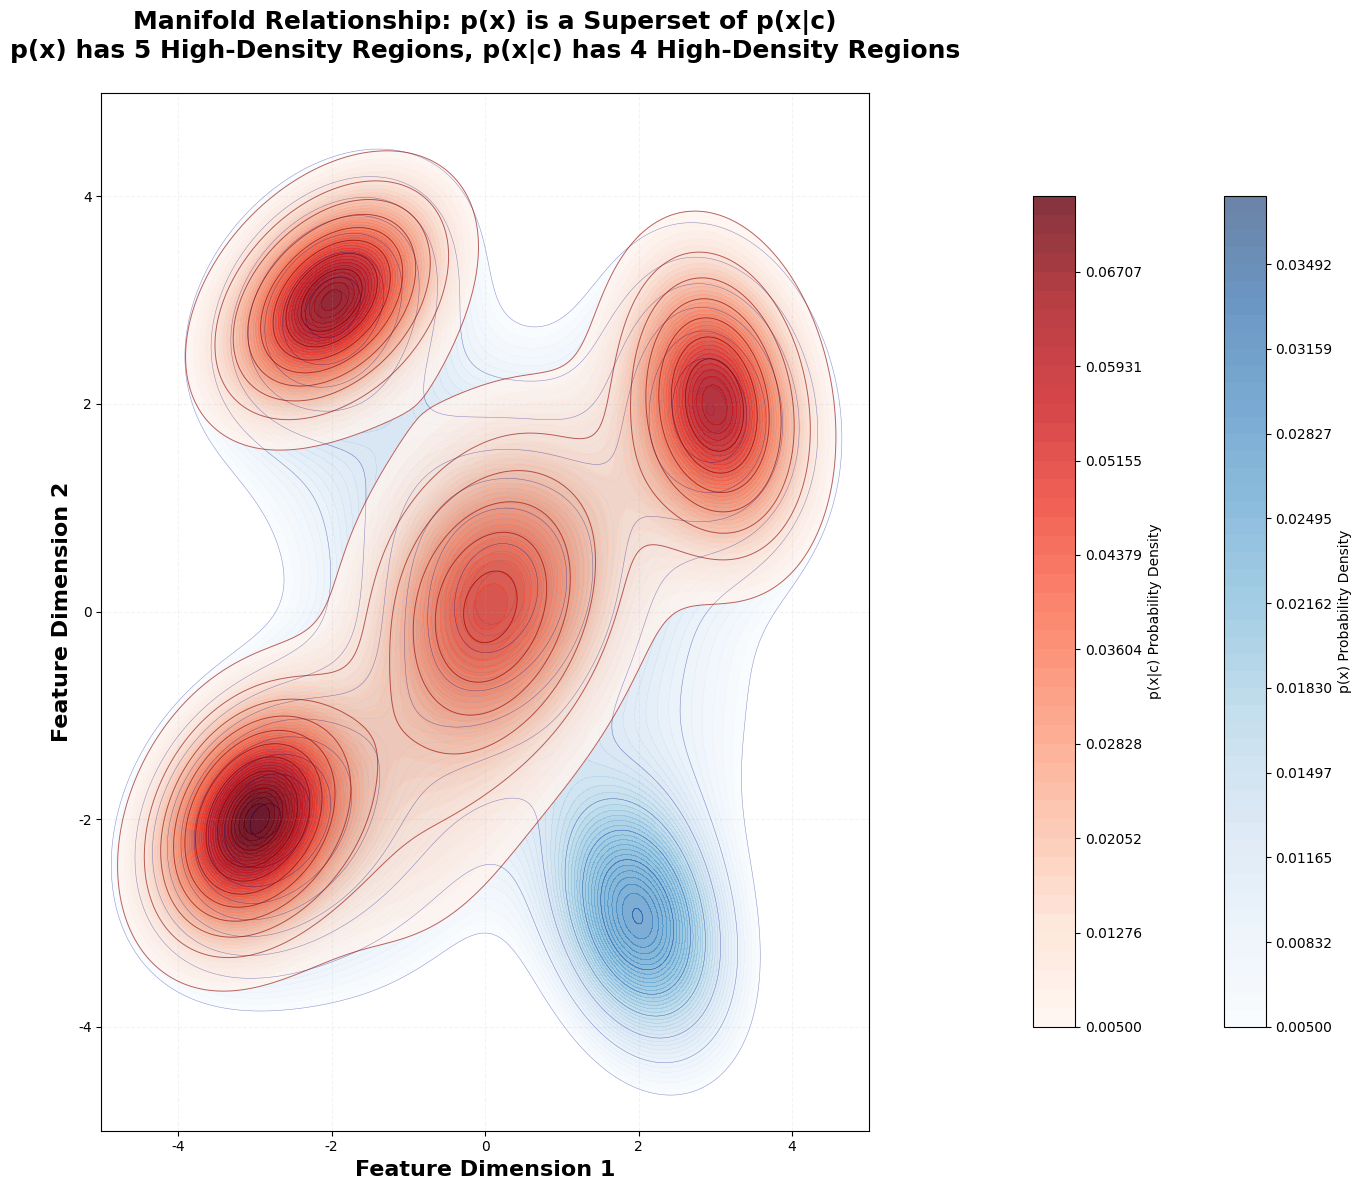

Recreate this plot in Python.
import numpy as np
import matplotlib.pyplot as plt
from scipy.stats import multivariate_normal

# Set font for better visualization
plt.rcParams['font.family'] = 'DejaVu Sans'
plt.rcParams['mathtext.fontset'] = 'dejavusans'

# Create grid
x = np.linspace(-5, 5, 300)
y = np.linspace(-5, 5, 300)
X, Y = np.meshgrid(x, y)
pos = np.dstack((X, Y))

# Define multimodal distribution function
def create_multimodal_distribution(means, covs, weights, grid_pos):
    """Create multimodal Gaussian mixture distribution"""
    density = np.zeros(grid_pos.shape[:2])
    for mean, cov, weight in zip(means, covs, weights):
        density += weight * multivariate_normal(mean, cov).pdf(grid_pos)
    return density / np.sum(weights)

# p(x): Unconditional distribution - 5 high-density regions
means_uncond = [
    [-3, -2], [3, 2], [-2, 3], [2, -3], [0, 0],  # 5 high-density peaks
    [-1, -2], [1, 1], [-1.5, 1.5], [2.5, -1], [-2, -2.5]  # 5 medium/low density regions
]

covs_uncond = [
    [[0.9, 0.2], [0.2, 0.7]], [[0.8, -0.15], [-0.15, 0.9]],
    [[1.0, 0.25], [0.25, 0.6]], [[0.7, -0.2], [-0.2, 0.8]],
    [[1.2, 0.1], [0.1, 1.0]], 
    [[1.5, 0.3], [0.3, 1.2]], [[1.3, -0.1], [-0.1, 1.1]],
    [[1.4, 0.2], [0.2, 0.9]], [[1.1, 0.0], [0.0, 1.3]],
    [[1.6, 0.25], [0.25, 1.1]]
]

weights_uncond = [2.0, 1.8, 1.7, 1.6, 2.2, 0.8, 0.9, 0.7, 0.6, 0.5]

p_x = create_multimodal_distribution(means_uncond, covs_uncond, weights_uncond, pos)

# p(x|c): Conditional distribution - 4 high-density regions that are subsets of p(x)'s high-density regions
means_cond = [
    [-3, -2], [3, 2], [-2, 3], [0, 0],  # 4 high-density peaks (subset of p(x)'s peaks)
    [-1, -2], [1, 1]  # 2 lower density regions
]

covs_cond = [
    [[0.6, 0.15], [0.15, 0.5]], [[0.5, -0.1], [-0.1, 0.7]],
    [[0.7, 0.2], [0.2, 0.4]], [[0.9, 0.08], [0.08, 0.8]],
    [[1.2, 0.25], [0.25, 0.9]], [[1.0, -0.08], [-0.08, 0.8]]
]

weights_cond = [2.2, 2.0, 1.9, 2.1, 0.6, 0.5]

p_x_given_c = create_multimodal_distribution(means_cond, covs_cond, weights_cond, pos)

# Create the single comparison figure
fig, ax = plt.subplots(1, 1, figsize=(14, 12))

# Enhanced contrast colormaps
cmap_bg = 'Blues'
cmap_fg = 'Reds'

# Plot p(x) as background
levels_bg = np.linspace(0.005, p_x.max(), 50)
contour_bg = ax.contourf(X, Y, p_x, levels=levels_bg, cmap=cmap_bg, alpha=0.6)
bg_contours = ax.contour(X, Y, p_x, levels=levels_bg[::6], colors='darkblue', linewidths=0.4, alpha=0.4)

# Plot p(x|c) as foreground
levels_fg = np.linspace(0.005, p_x_given_c.max(), 45)
contour_fg = ax.contourf(X, Y, p_x_given_c, levels=levels_fg, cmap=cmap_fg, alpha=0.8)
fg_contours = ax.contour(X, Y, p_x_given_c, levels=levels_fg[::5], colors='darkred', linewidths=0.7, alpha=0.6)

# Add labels and title
ax.set_xlabel('Feature Dimension 1', fontsize=16, fontweight='bold')
ax.set_ylabel('Feature Dimension 2', fontsize=16, fontweight='bold')
ax.set_title('Manifold Relationship: p(x) is a Superset of p(x|c)\n' + 
             'p(x) has 5 High-Density Regions, p(x|c) has 4 High-Density Regions', 
             fontsize=18, fontweight='bold', pad=25)

# Add grid
ax.grid(True, alpha=0.15, linestyle='--')

# Mark p(x) high-density regions (5 regions)
#p_x_high_density_points = [(-3, -2), (3, 2), (-2, 3), (2, -3), (0, 0)]
p_x_high_density_points = []
for i, (px, py) in enumerate(p_x_high_density_points):
    ax.plot(px, py, 'o', markersize=14, markeredgecolor='white', 
            markerfacecolor='blue', alpha=0.9, markeredgewidth=2)
    ax.annotate(f'p(x) Peak {i+1}', (px, py), xytext=(px+0.4, py+0.4), 
                fontsize=11, fontweight='bold', color='darkblue')

# Mark p(x|c) high-density regions (4 regions - subset of p(x))
#p_xc_high_density_points = [(-3, -2), (3, 2), (-2, 3), (0, 0)]
p_xc_high_density_points = []
for i, (px, py) in enumerate(p_xc_high_density_points):
    ax.plot(px, py, 's', markersize=16, markeredgecolor='yellow', 
            markerfacecolor='red', alpha=1.0, markeredgewidth=3)
    ax.annotate(f'p(x|c) Core {i+1}', (px, py), xytext=(px+0.5, py-0.8), 
                fontsize=12, fontweight='bold', color='darkred')

# Highlight the p(x) peak that is NOT in p(x|c)
#ax.plot(2, -3, 'o', markersize=14, markeredgecolor='white', 
#        markerfacecolor='blue', alpha=0.9, markeredgewidth=2)
#ax.annotate('p(x) Peak 4\n(not in p(x|c))', (2, -3), xytext=(2.5, -4), 
#            fontsize=11, fontweight='bold', color='darkblue',
#            bbox=dict(boxstyle="round,pad=0.3", facecolor="lightblue", alpha=0.7))

# Add density relationship annotations
#ax.annotate('High-Density Regions:\n• Where p(x) is high,\n  p(x|c) is also high', 
#            xy=(-3, -2), xytext=(-4.5, -4),
#            arrowprops=dict(arrowstyle='->', color='green', lw=2, alpha=0.8),
#            fontsize=12, fontweight='bold', color='green',
#            bbox=dict(boxstyle="round,pad=0.3", facecolor="lightgreen", alpha=0.7))

#ax.annotate('Low-Density Regions:\n• Where p(x) is low,\n  p(x|c) is also low', 
#            xy=(4, 4), xytext=(2.5, 4.2),
#            arrowprops=dict(arrowstyle='->', color='purple', lw=2, alpha=0.8),
#            fontsize=12, fontweight='bold', color='purple',
#            bbox=dict(boxstyle="round,pad=0.3", facecolor="lavender", alpha=0.7))

# Add legend
from matplotlib.patches import Patch
legend_elements = [
    Patch(facecolor='blue', alpha=0.6, label='p(x) - Base Manifold (5 peaks)'),
    Patch(facecolor='red', alpha=0.8, label='p(x|c) - Conditional (4 peaks)'),
    Patch(facecolor='blue', alpha=0.9, label='p(x) High-Density Peaks'),
    Patch(facecolor='red', alpha=1.0, label='p(x|c) High-Density Cores'),
    Patch(facecolor='lightblue', alpha=0.7, label='p(x) Exclusive Regions')
]
#ax.legend(handles=legend_elements, loc='upper right', fontsize=12, framealpha=0.95)

# Add colorbars
plt.colorbar(contour_bg, ax=ax, label='p(x) Probability Density', shrink=0.8, pad=0.02)
plt.colorbar(contour_fg, ax=ax, label='p(x|c) Probability Density', shrink=0.8, pad=0.15)

# Add mathematical relationship text
'''
ax.text(-4.8, -4.8, 
        'Mathematical Relationship:\n'
        '• p(x|c) ⊆ p(x) (p(x|c) is a subset of p(x))\n'
        '• High-density regions of p(x|c) are subsets of high-density regions of p(x)\n'
        '• Low-density regions align between both distributions',
        fontsize=12, style='italic',
        bbox=dict(boxstyle="round,pad=0.5", facecolor="lightyellow", alpha=0.9))
'''

plt.tight_layout()
plt.show()